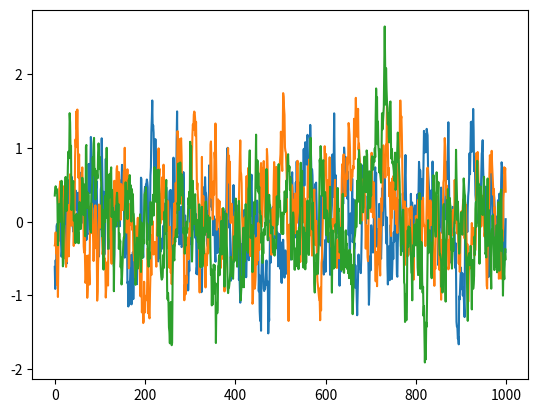

Python code for this plot:
# --------------------------------------
# Reference: https://github.com/rllab/rllab/blob/master/rllab/exploration_strategies/ou_strategy.py
# --------------------------------------

import numpy as np
import numpy.random as nr


class OUNoise:
    """ docstring for OUNoise """
    def __init__(self, action_dimension, mu=0, theta=0.15, sigma=0.3):
        self.action_dimension = action_dimension
        self.mu = mu
        self.theta = theta
        self.sigma = sigma
        self.state = np.ones(self.action_dimension) * self.mu
        self.reset()

    def reset(self):
        self.state = np.ones(self.action_dimension) * self.mu

    def noise(self):
        x = self.state
        dx = self.theta * (self.mu - x) + self.sigma * nr.randn(len(x))
        self.state = x + dx
        return self.state

if __name__ == '__main__':
    ou = OUNoise(3)
    states = []
    for i in range(1000):
        states.append(ou.noise())
    import matplotlib.pyplot as plt

    plt.plot(states)
    plt.show()
